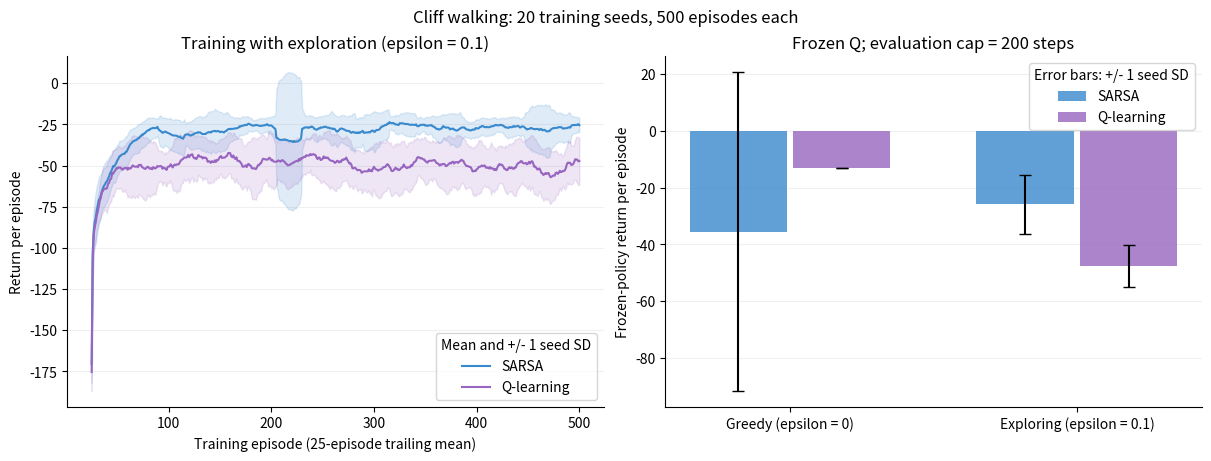

Write the Python code that produced this figure.
"""Reproduce the cliff comparison in the RL article. Requires NumPy and Matplotlib.

The step, epsilon_greedy and train functions match the article example.
"""
import numpy as np

# 4x12：起点 36，终点 47，悬崖 37..46。
# 掉崖奖励 -100 并回到起点，但 episode 不终止；到达终点才终止。
def step(state, action):
    row, col = divmod(state, 12)
    dr, dc = [(-1, 0), (0, 1), (1, 0), (0, -1)][action]
    row, col = np.clip(row + dr, 0, 3), np.clip(col + dc, 0, 11)
    next_state = int(row * 12 + col)
    if 37 <= next_state <= 46:
        return 36, -100.0, False
    return next_state, -1.0, next_state == 47

def epsilon_greedy(q, state, rng, epsilon):
    if rng.random() < epsilon:
        return int(rng.integers(4))
    choices = np.flatnonzero(q[state] == q[state].max())
    return int(rng.choice(choices))

def train(method, episodes=500, seed=42, alpha=0.5, gamma=1.0, epsilon=0.1):
    if method not in ("sarsa", "q_learning"):
        raise ValueError("unknown method")
    rng = np.random.default_rng(seed)
    q = np.zeros((48, 4))
    returns = []
    for _ in range(episodes):
        state, total = 36, 0.0
        action = epsilon_greedy(q, state, rng, epsilon)
        for _ in range(10000):
            next_state, reward, terminated = step(state, action)
            next_action = epsilon_greedy(q, next_state, rng, epsilon)
            bootstrap = (q[next_state, next_action] if method == "sarsa"
                         else q[next_state].max())
            target = reward + gamma * (0.0 if terminated else bootstrap)
            q[state, action] += alpha * (target - q[state, action])
            total += reward
            if terminated:
                break
            state, action = next_state, next_action
        else:
            raise RuntimeError("episode exceeded the demonstration step budget")
        returns.append(total)
    return q, np.array(returns)

def evaluate(q, epsilon, seed, episodes=100, max_steps=200):
    """Frozen Q table, fresh random stream; no learning during evaluation."""
    rng = np.random.default_rng(seed)
    scores, falls, successes = [], [], []
    for _ in range(episodes):
        state, total, count = 36, 0.0, 0
        for _ in range(max_steps):
            action = epsilon_greedy(q, state, rng, epsilon)
            state, reward, terminated = step(state, action)
            total += reward
            count += int(reward == -100.0)
            if terminated:
                break
        successes.append(bool(terminated))
        scores.append(total)
        falls.append(count)
    return float(np.mean(scores)), float(np.mean(falls)), float(np.mean(successes))


def main():
    import argparse
    import json
    from pathlib import Path
    parser = argparse.ArgumentParser(description=__doc__)
    parser.add_argument("--output-dir", type=Path, default=Path("cliff-results"))
    parser.add_argument("--seeds", type=int, default=20)
    parser.add_argument("--episodes", type=int, default=500)
    args = parser.parse_args()
    if args.seeds < 2 or args.episodes < 100:
        parser.error("use at least two seeds and 100 training episodes")
    args.output_dir.mkdir(parents=True, exist_ok=True)
    results, curves = {}, {}
    for method in ("sarsa", "q_learning"):
        records, histories = [], []
        for seed in range(args.seeds):
            q, history = train(method, episodes=args.episodes, seed=seed)
            before = q.copy()
            greedy, greedy_falls, greedy_success = evaluate(q, 0., 100000+seed)
            exploratory, exploratory_falls, exploratory_success = evaluate(q, .1, 200000+seed)
            np.testing.assert_array_equal(q, before)
            records.append({"seed": seed,
                            "training_last_100": float(history[-100:].mean()),
                            "greedy_evaluation": greedy,
                            "exploratory_evaluation": exploratory,
                            "greedy_success_rate": greedy_success,
                            "exploratory_success_rate": exploratory_success,
                            "greedy_falls_per_episode": greedy_falls,
                            "exploratory_falls_per_episode": exploratory_falls})
            histories.append(history)
        summaries = {key: {"mean": float(np.mean([r[key] for r in records])),
                           "seed_std": float(np.std([r[key] for r in records], ddof=1))}
                     for key in records[0] if key != "seed"}
        results[method] = {"summary": summaries, "per_seed": records}
        curves[method] = np.asarray(histories)
        print(method, json.dumps(summaries), flush=True)
    report = {"numpy": np.__version__, "training_seeds": list(range(args.seeds)),
              "training_episodes": args.episodes, "alpha": .5, "gamma": 1.,
              "training_epsilon": .1, "evaluation_episodes_per_seed": 100,
              "greedy_seed_offset": 100000, "exploratory_seed_offset": 200000,
              "training_step_budget": 10000, "evaluation_step_budget": 200,
              "evaluation_budget_semantics": "Truncate after 200 steps; retain return and mark unsuccessful.",
              "results": results,
              "scope": "4x12 deterministic cliff; fixed hyperparameters, not a general ranking."}
    (args.output_dir/"cliff-results.json").write_text(json.dumps(report, indent=2)+"\n")
    import matplotlib
    matplotlib.use("Agg")
    import matplotlib.pyplot as plt
    plt.rcParams.update({"font.size": 10, "axes.spines.top": False,
                         "axes.spines.right": False})
    fig, axes = plt.subplots(1, 2, figsize=(12, 4.5), constrained_layout=True)
    colors = {"sarsa": "#3989ce", "q_learning": "#9866c0"}
    labels = {"sarsa": "SARSA", "q_learning": "Q-learning"}
    for method, history in curves.items():
        # Each point averages only the current and preceding 24 episodes.
        smooth = np.array([np.convolve(row, np.ones(25)/25, mode="valid") for row in history])
        mean, sd = smooth.mean(axis=0), smooth.std(axis=0, ddof=1)
        x = np.arange(25, args.episodes+1)
        axes[0].plot(x, mean, color=colors[method], label=labels[method])
        axes[0].fill_between(x, mean-sd, mean+sd, color=colors[method], alpha=.16)
    axes[0].set(title="Training with exploration (epsilon = 0.1)",
                xlabel="Training episode (25-episode trailing mean)", ylabel="Return per episode")
    axes[0].legend(title="Mean and +/- 1 seed SD")
    keys = ["greedy_evaluation", "exploratory_evaluation"]
    for offset, method in [(-.18, "sarsa"), (.18, "q_learning")]:
        summary = results[method]["summary"]
        axes[1].bar(np.arange(2)+offset, [summary[k]["mean"] for k in keys], width=.34,
                    yerr=[summary[k]["seed_std"] for k in keys], capsize=4,
                    label=labels[method], color=colors[method], alpha=.8)
    axes[1].set(xticks=[0,1], xticklabels=["Greedy (epsilon = 0)", "Exploring (epsilon = 0.1)"],
                ylabel="Frozen-policy return per episode", title="Frozen Q; evaluation cap = 200 steps")
    axes[1].legend(title="Error bars: +/- 1 seed SD")
    for ax in axes:
        ax.grid(axis="y", alpha=.18)
        ax.set_axisbelow(True)
    fig.suptitle(f"Cliff walking: {args.seeds} training seeds, {args.episodes} episodes each")
    fig.savefig(args.output_dir/"cliff-comparison.png", dpi=170)
    plt.close(fig)


if __name__ == "__main__":
    main()
